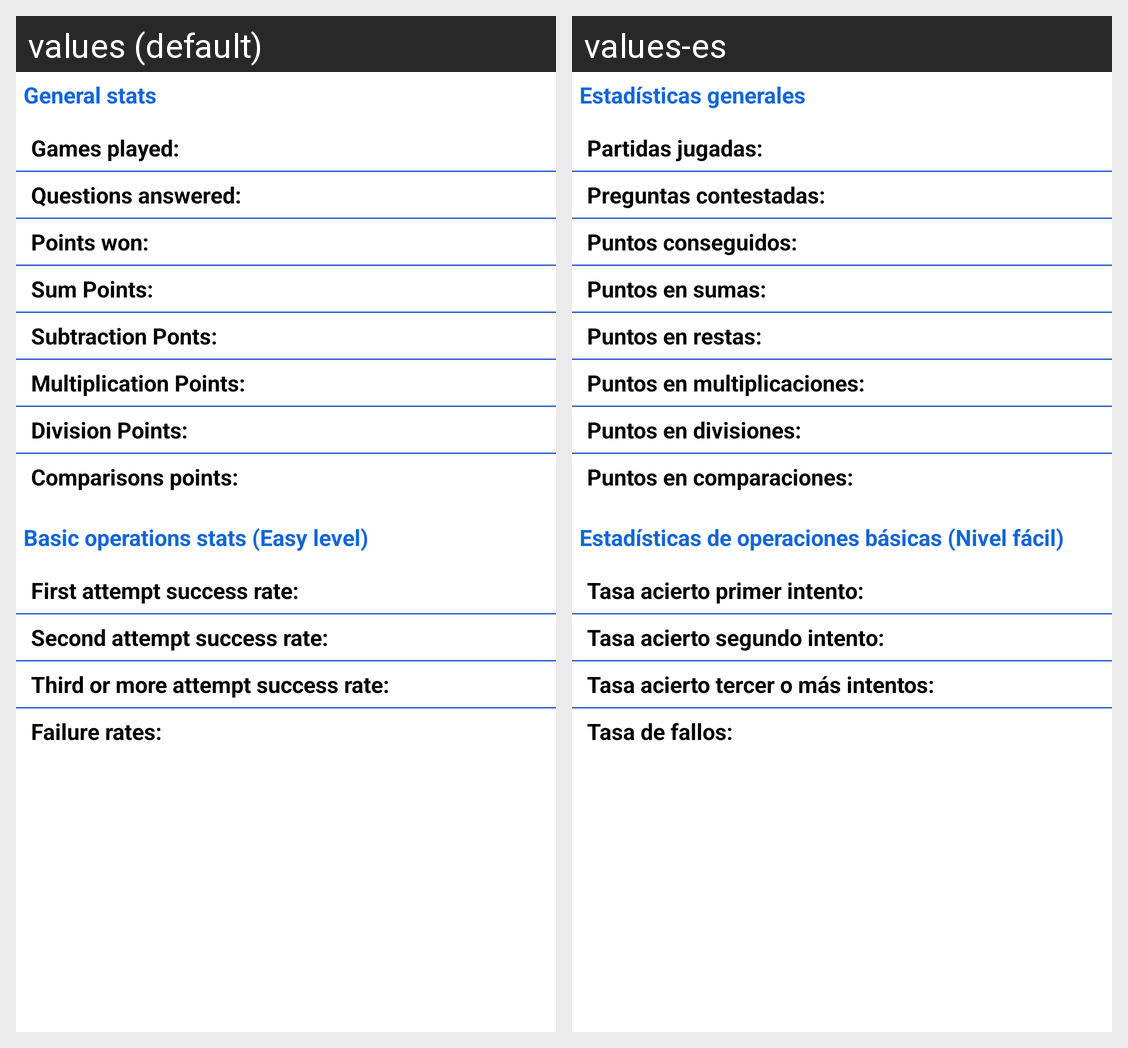

The Android screen above is rendered under two locales of the same app. Produce the string resources it draws, with the default and per-locale values.
Android screen res/layout/estadisticas.xml rendered under 2 locales, left to right: values (default), values-es. Device: Nexus 5 (rendered at 1080×1920; each locale shown at half size, 540×960, under a caption strip naming it); theme Theme.Sherlock.Light.
Strings drawn on this screen, with the default value and each locale's value (text and hints the layout hard-codes, and strings that could not be matched under every locale, appear in the picture but are not listed):

estadisticas_generales
  values: General stats
  values-es: Estadísticas generales

partidas_jugadas
  values: Games played:
  values-es: Partidas jugadas:

preguntas_contestadas
  values: Questions answered:
  values-es: Preguntas contestadas:

puntos_conseguidos
  values: Points won:
  values-es: Puntos conseguidos:

puntos_aciertos_suma
  values: Sum Points:
  values-es: Puntos en sumas:

puntos_acierto_restas
  values: Subtraction Ponts:
  values-es: Puntos en restas:

puntos_acierto_multiplicaciones
  values: Multiplication Points:
  values-es: Puntos en multiplicaciones:

puntos_acierto_divisiones
  values: Division Points:
  values-es: Puntos en divisiones:

puntos_acierto_comparaciones
  values: Comparisons points:
  values-es: Puntos en comparaciones:

operaciones_basicas
  values: Basic operations stats (Easy level)
  values-es: Estadísticas de operaciones básicas (Nivel fácil)

tasa_acierto1
  values: First attempt success rate:
  values-es: Tasa acierto primer intento:

tasa_acierto2
  values: Second attempt success rate:
  values-es: Tasa acierto segundo intento:

tasa_acierto3
  values: Third or more attempt success rate:
  values-es: Tasa acierto tercer o más intentos:

tasa_no_acierto
  values: Failure rates:
  values-es: Tasa de fallos:
